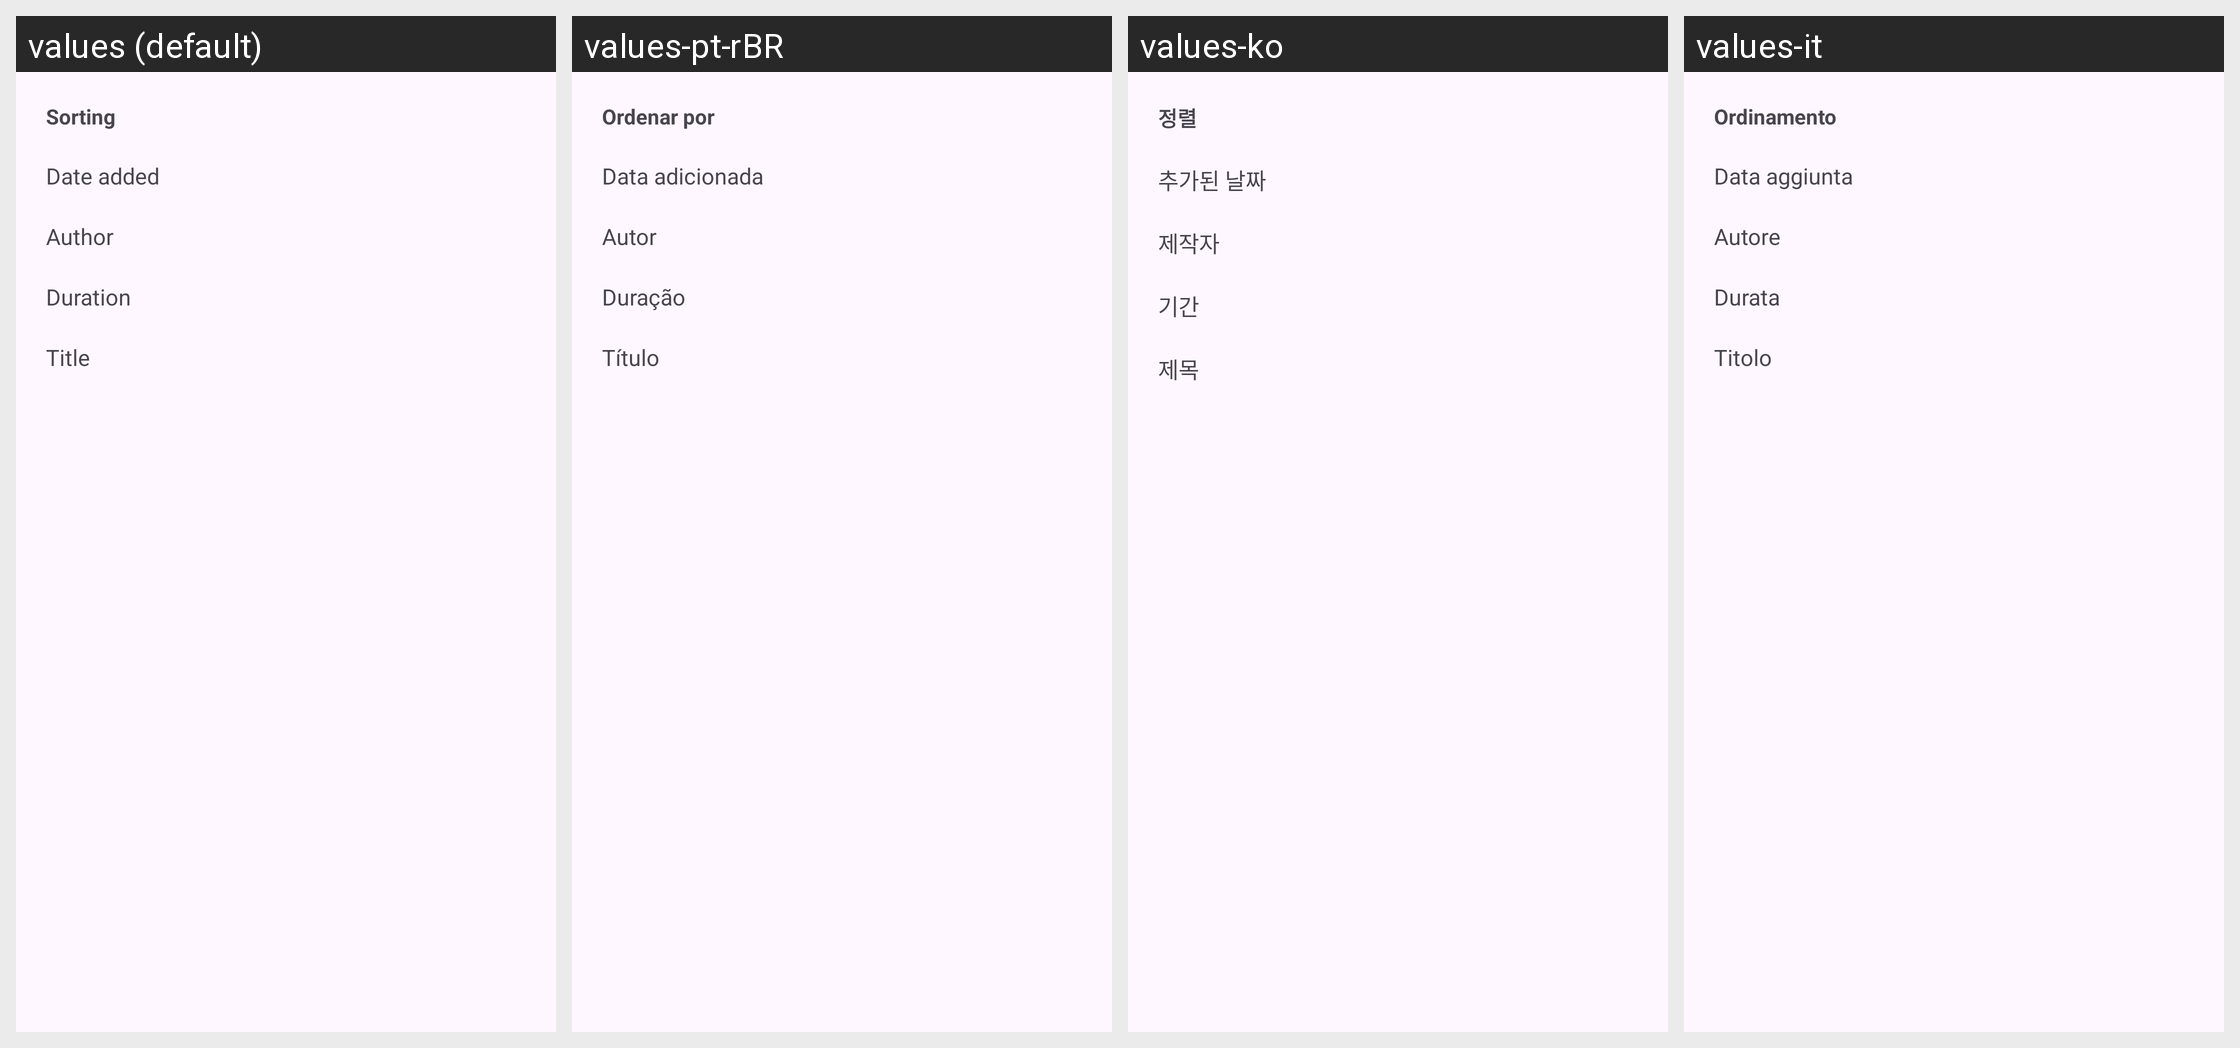

This grid shows one Android layout under several languages. Give, for every string resource on the screen, its name, the default text and each shown locale's text.
Android screen res/layout/processing_sort_sheet.xml rendered under 4 locales, left to right: values (default), values-pt-rBR, values-ko, values-it. Device: Nexus 5 (rendered at 1080×1920; each locale shown at half size, 540×960, under a caption strip naming it); theme BaseTheme.
Other locales in the repository, not shown: values-ar, values-arq, values-arz, values-as, values-az, values-bg, values-bn, values-bn-rIN, values-bs, values-ca, values-ckb, values-cs, values-de, values-el, values-enm, values-es, values-et, values-fa, values-fi, values-fil, values-fr, values-ha, values-hi, values-hr, values-hu, values-in, values-is, values-iw, values-ja, values-ji, values-jv, values-ka, values-kab, values-km, values-kxm, values-lv, values-mk, values-ml, values-mr, values-mrh, values-ms, values-my, values-nb-rNO, values-nl, values-nn, values-or, values-pa, values-pl, values-pt, values-ro, values-ru, values-sa, values-si, values-sk, values-sl, values-so, values-sq-rAL, values-sr, values-sv, values-sw, values-ta, values-te, values-th, values-tr-rTR, values-tts, values-uk, values-ur, values-uz, values-vi, values-zh-rCN, values-zh-rTW.
Strings drawn on this screen, with the default value and each locale's value (text and hints the layout hard-codes, and strings that could not be matched under every locale, appear in the picture but are not listed):

sort_by
  values: Sorting
  values-pt-rBR: Ordenar por
  values-ko: 정렬
  values-it: Ordinamento

author
  values: Author
  values-pt-rBR: Autor
  values-ko: 제작자
  values-it: Autore

duration
  values: Duration
  values-pt-rBR: Duração
  values-ko: 기간
  values-it: Durata

title
  values: Title
  values-pt-rBR: Título
  values-ko: 제목
  values-it: Titolo
